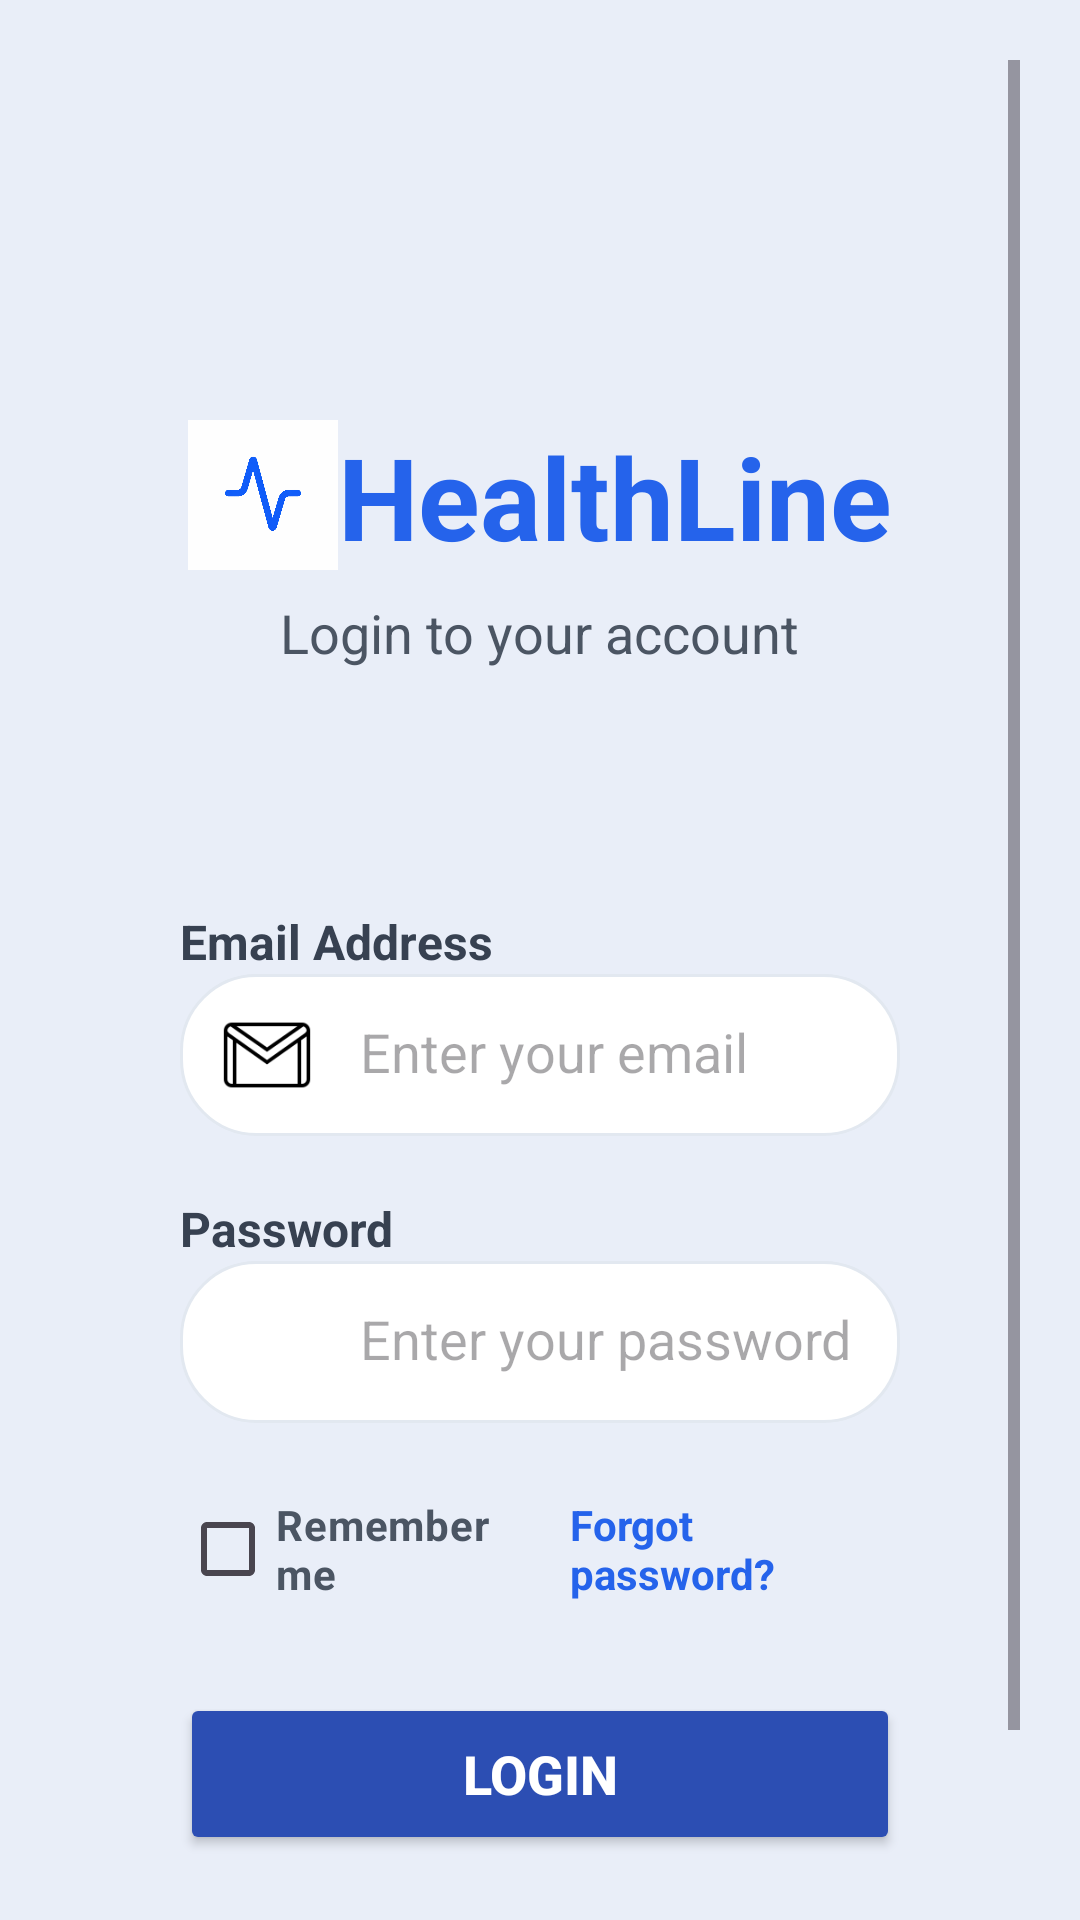

Produce the Android XML layout that renders to this screen, including the resource entries it uses.
<!-- AndroidManifest.xml: application theme Theme.HealthLine -->
<!-- res/layout/activity_login.xml -->
<?xml version="1.0" encoding="utf-8"?>
<ScrollView xmlns:android="http://schemas.android.com/apk/res/android"
    android:layout_width="match_parent"
    android:layout_height="match_parent"
    xmlns:tools="http://schemas.android.com/tools"
    android:background="#E9EEF8"
    android:padding="20dp"
    android:id="@+id/login"
    tools:context=".LoginActivity">
    <LinearLayout
        android:layout_width="match_parent"
        android:layout_height="wrap_content"
        android:orientation="vertical"
        >



    <LinearLayout
        android:layout_width="match_parent"
        android:layout_height="120dp"
        android:orientation="vertical" />


    <LinearLayout
        android:layout_width="match_parent"
        android:layout_height="wrap_content"
        android:orientation="vertical"
        android:gravity="center_horizontal"
        >

        <LinearLayout
            android:layout_width="match_parent"
            android:layout_height="wrap_content"
            android:orientation="horizontal"
            android:gravity="center_horizontal"

            >
            <ImageView
                android:layout_width="50dp"
                android:layout_height="50dp"
                android:src="@drawable/healthline_logo"
                />
            <TextView
                android:layout_width="wrap_content"
                android:layout_height="wrap_content"
                android:text="HealthLine"
                android:textColor="#2563EB"
                android:textStyle="bold"
                android:textSize="38sp"

                />

        </LinearLayout>


        <TextView
            android:layout_width="wrap_content"
            android:layout_height="wrap_content"
            android:layout_marginTop="8dp"
            android:text="Login to your account"
            android:textColor="#4B5563"
            android:textSize="18sp" />
    </LinearLayout>


    <LinearLayout
        android:layout_width="match_parent"
        android:layout_height="wrap_content"
        android:layout_marginTop="40dp"

        android:background="@drawable/bg_card"
        android:orientation="vertical"
        android:padding="20dp"
        android:layout_marginStart="20dp"
        android:layout_marginEnd="20dp"
        >


        <TextView
            android:layout_width="wrap_content"
            android:layout_height="wrap_content"
            android:layout_marginTop="20dp"
            android:text="Email Address"
            android:textStyle="bold"
            android:textColor="#374151"
            android:textSize="16sp" />

        <LinearLayout
            android:layout_width="match_parent"
            android:layout_height="54dp"
            android:orientation="horizontal"
            android:background="@drawable/bg_input_field"
            >

            <ImageView
                android:id="@+id/iconEmail"
                android:layout_width="30dp"
                android:layout_height="wrap_content"
                android:src="@drawable/email_icon"
                android:layout_marginStart="14dp"
                android:layout_gravity="center"
                />

        <EditText
            android:id="@+id/etEmail"
            android:layout_width="match_parent"
            android:layout_height="54dp"
            android:background="@null"
            android:gravity="center_vertical"
            android:hint="Enter your email"
            android:padding="16dp"
            android:inputType="textEmailAddress"
            android:textColor="#111827"

            />
        </LinearLayout>

        <TextView
            android:layout_width="wrap_content"
            android:layout_height="wrap_content"
            android:layout_marginTop="20dp"
            android:text="Password"
            android:textStyle="bold"
            android:textColor="#374151"
            android:textSize="16sp" />

        <LinearLayout
            android:layout_width="match_parent"
            android:layout_height="54dp"
            android:orientation="horizontal"
            android:background="@drawable/bg_input_field"
            >

            <ImageView
                android:id="@+id/iconPass"
                android:layout_width="30dp"
                android:layout_height="wrap_content"
                android:src="@drawable/lock_icon"
                android:layout_marginStart="14dp"
                android:layout_gravity="center"
                />

        <EditText
            android:id="@+id/etPassword"
            android:layout_width="match_parent"
            android:layout_height="54dp"
            android:background="@null"
            android:hint="Enter your password"
            android:padding="16dp"
            android:inputType="textPassword"
            android:textColor="#111827"
            />

        </LinearLayout>


        <LinearLayout
            android:layout_width="match_parent"
            android:layout_height="wrap_content"
            android:layout_marginTop="18dp"
            android:orientation="horizontal"
            android:weightSum="2">

            <CheckBox
                android:layout_width="match_parent"
                android:layout_height="wrap_content"
                android:text="Remember me"
                android:textStyle="bold"
                android:textColor="#4B5563"
                android:layout_weight="1"/>

            <TextView
                android:layout_width="match_parent"
                android:layout_height="wrap_content"
                android:text="Forgot password?"
                android:paddingStart="10dp"
                android:textColor="#2563EB"
                android:textStyle="bold"
                android:layout_weight="1"/>
        </LinearLayout>


        <Button
            android:id="@+id/btnLogin"
            android:layout_width="match_parent"
            android:layout_height="54dp"
            android:layout_marginTop="24dp"
            android:backgroundTint="#2C4EB3"
            android:text="Login"
            android:textColor="#FFFFFF"
            android:textSize="18sp"
            android:textStyle="bold" />


        <LinearLayout
            android:layout_width="wrap_content"
            android:layout_height="wrap_content"
            android:layout_gravity="center_horizontal"
            android:layout_marginTop="30dp"
            android:orientation="horizontal">

            <TextView
                android:layout_width="wrap_content"
                android:layout_height="wrap_content"
                android:text="Don't have an account? "
                android:textColor="#4B5563"
                android:textSize="16sp" />

            <TextView
                android:id="@+id/tvSignup"
                android:layout_width="wrap_content"
                android:layout_height="wrap_content"
                android:clickable="true"
                android:text="Sign up"
                android:textColor="#2563EB"
                android:textSize="16sp"
                android:textStyle="bold" />
        </LinearLayout>

    </LinearLayout>
    </LinearLayout>

</ScrollView>
<!-- resources referenced by this layout -->
<resources>
  <!-- drawable bg_input_field (drawable) -->
  <?xml version="1.0" encoding="utf-8"?>
  <shape xmlns:android="http://schemas.android.com/apk/res/android">
      <solid android:color="#FFFFFF"/>
  
      <corners android:radius="25dp"/>
  
      <stroke
          android:width="1dp"
          android:color="#E2E8F0"/>
  </shape>
  <!-- drawable email_icon: png bitmap (drawable, 1674 bytes) -->
  <!-- drawable healthline_logo: png bitmap (drawable, 103142 bytes) -->
  <style name="Theme.HealthLine" parent="Base.Theme.HealthLine" />
  <style name="Base.Theme.HealthLine" parent="Theme.Material3.DayNight.NoActionBar">
          
          
          <item name="android:statusBarColor">#FFFFFF</item>
      </style>
</resources>
